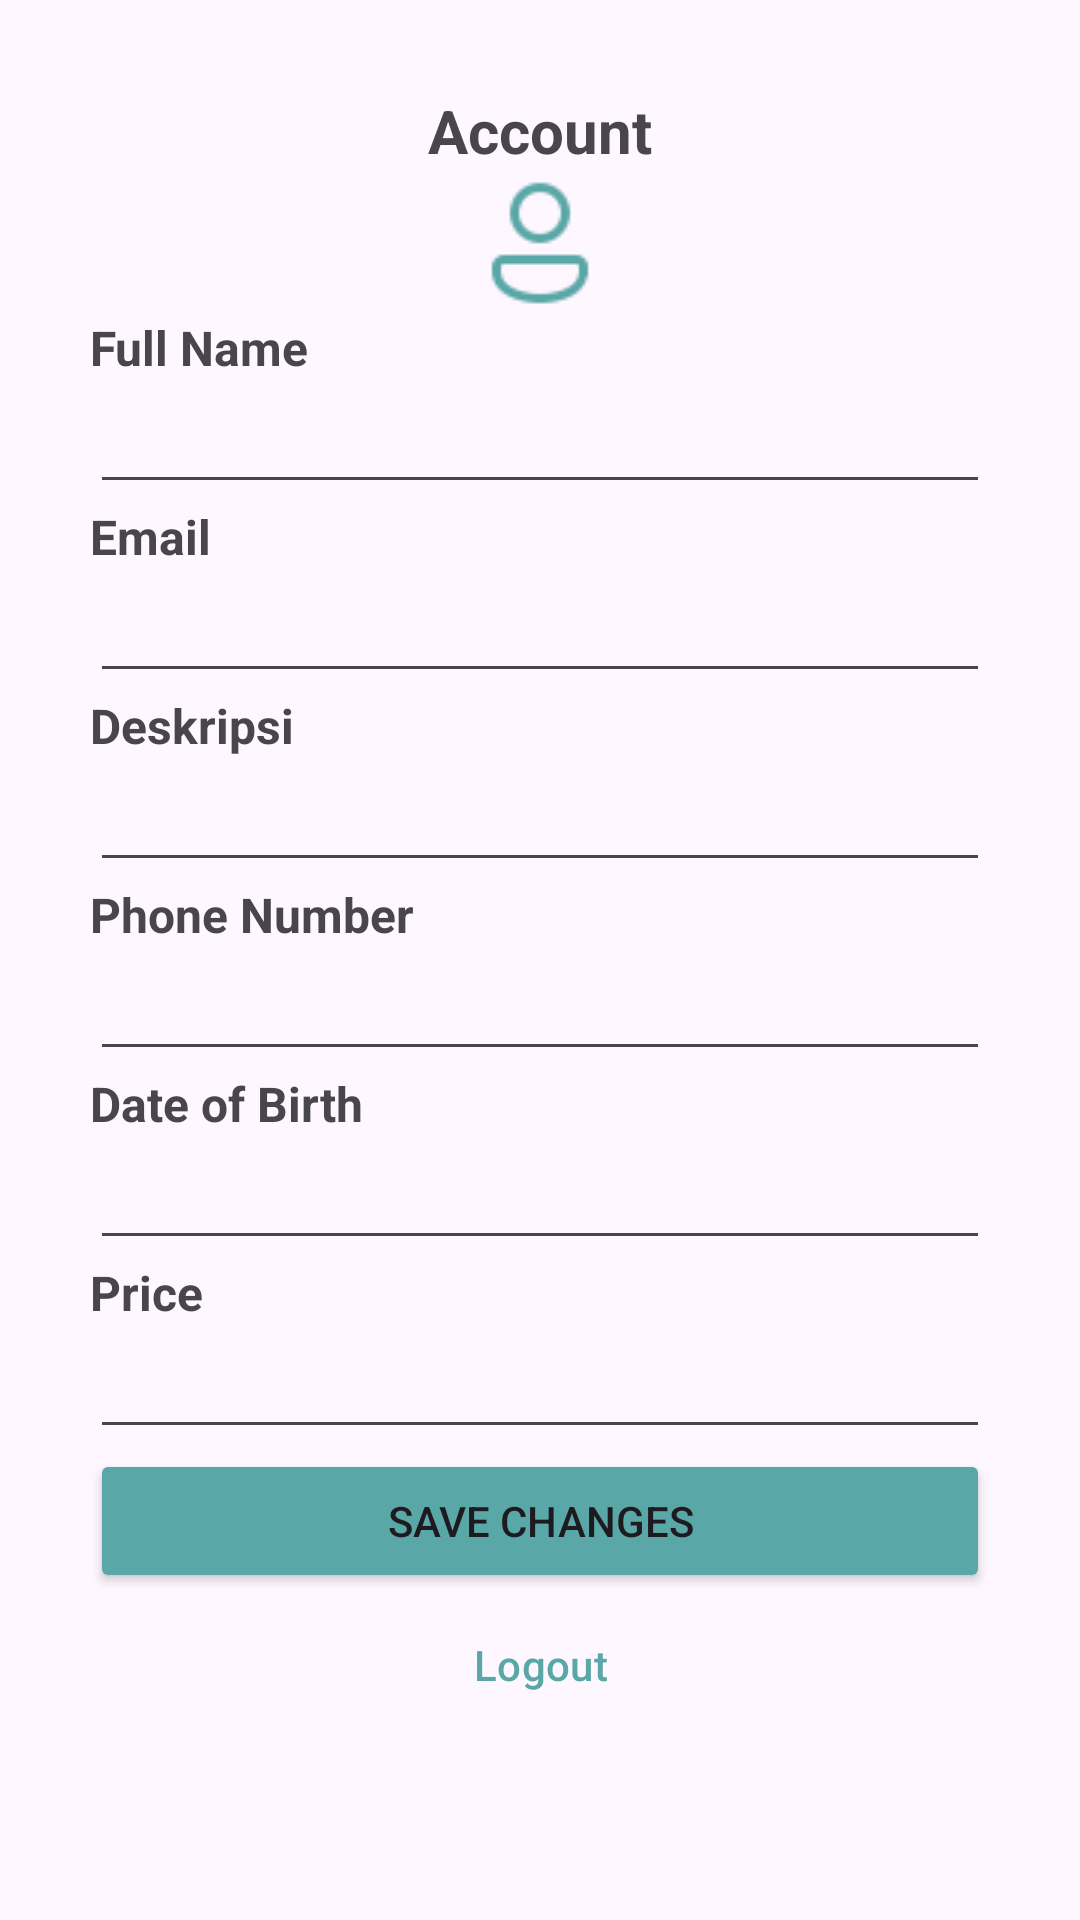

Produce the Android XML layout that renders to this screen, including the resource entries it uses.
<!-- AndroidManifest.xml: application theme Theme.NoActionBar -->
<!-- res/layout/fragment_profile_dokter.xml -->
<?xml version="1.0" encoding="utf-8"?>
<FrameLayout xmlns:android="http://schemas.android.com/apk/res/android"
    xmlns:app="http://schemas.android.com/apk/res-auto"
    xmlns:tools="http://schemas.android.com/tools"
    android:layout_width="match_parent"
    android:layout_height="match_parent"
    tools:context=".dokter.ProfileDokterFragment">

    <LinearLayout
        android:layout_width="match_parent"
        android:layout_height="match_parent"
        android:layout_margin="30dp"
        android:orientation="vertical">

        <TextView
            android:id="@+id/txtAccountDokter"
            android:layout_width="match_parent"
            android:layout_height="wrap_content"
            android:text="Account"
            android:textAlignment="center"
            android:textSize="20sp"
            android:textStyle="bold" />

        <ImageView
            android:id="@+id/imgProfileDokter1"
            android:layout_width="match_parent"
            android:layout_height="wrap_content"
            app:srcCompat="@drawable/icon_profile" />

        <TextView
            android:id="@+id/textView24"
            android:layout_width="match_parent"
            android:layout_height="wrap_content"
            android:text="Full Name"
            android:textSize="16sp"
            android:textStyle="bold" />

        <EditText
            android:id="@+id/txtNamaDokter"
            android:layout_width="match_parent"
            android:layout_height="wrap_content"
            android:ems="10"
            android:inputType="text" />

        <TextView
            android:id="@+id/textView25"
            android:layout_width="match_parent"
            android:layout_height="wrap_content"
            android:text="Email"
            android:textSize="16sp"
            android:textStyle="bold" />

        <EditText
            android:id="@+id/txtEmailDokter"
            android:layout_width="match_parent"
            android:layout_height="wrap_content"
            android:ems="10"
            android:inputType="text" />

        <TextView
            android:id="@+id/textView26"
            android:layout_width="match_parent"
            android:layout_height="wrap_content"
            android:text="Deskripsi"
            android:textSize="16sp"
            android:textStyle="bold" />

        <EditText
            android:id="@+id/txtDeskripsi"
            android:layout_width="match_parent"
            android:layout_height="wrap_content"
            android:ems="10"
            android:inputType="text" />

        <TextView
            android:id="@+id/textView21"
            android:layout_width="match_parent"
            android:layout_height="wrap_content"
            android:text="Phone Number"
            android:textSize="16sp"
            android:textStyle="bold" />

        <EditText
            android:id="@+id/txtTelpDokter"
            android:layout_width="match_parent"
            android:layout_height="wrap_content"
            android:ems="10"
            android:inputType="text" />

        <TextView
            android:id="@+id/textView23"
            android:layout_width="match_parent"
            android:layout_height="wrap_content"
            android:text="Date of Birth"
            android:textSize="16sp"
            android:textStyle="bold" />

        <EditText
            android:id="@+id/txtUltahDokter"
            android:layout_width="match_parent"
            android:layout_height="wrap_content"
            android:ems="10"
            android:inputType="text" />

        <TextView
            android:id="@+id/textView28"
            android:layout_width="match_parent"
            android:layout_height="wrap_content"
            android:text="Price"
            android:textSize="16sp"
            android:textStyle="bold" />

        <EditText
            android:id="@+id/txtHarga"
            android:layout_width="match_parent"
            android:layout_height="wrap_content"
            android:ems="10"
            android:inputType="text" />

        <Button
            android:id="@+id/btnSaveChangesDokter"
            android:layout_width="match_parent"
            android:layout_height="wrap_content"
            android:backgroundTint="@color/blue_primary"
            android:text="Save Changes" />

        <Button
            android:id="@+id/btnLogoutDokter"
            style="@style/Widget.Material3.Button.IconButton.Outlined"
            android:layout_width="match_parent"
            android:layout_height="wrap_content"
            android:text="Logout"
            android:textColor="@color/blue_primary" />
    </LinearLayout>
</FrameLayout>
<!-- resources referenced by this layout -->
<resources>
  <color name="blue_primary">#5AA7A7</color>
  <!-- drawable icon_profile: png bitmap (drawable, 869 bytes) -->
  <style name="Theme.NoActionBar" parent="Theme.Material3.Light.NoActionBar">
          
          <item name="colorPrimary">@color/blue_primary</item>
          <item name="android:windowIsTranslucent">true</item>
          <item name="android:fontFamily">@font/poppins</item>
      </style>
</resources>
